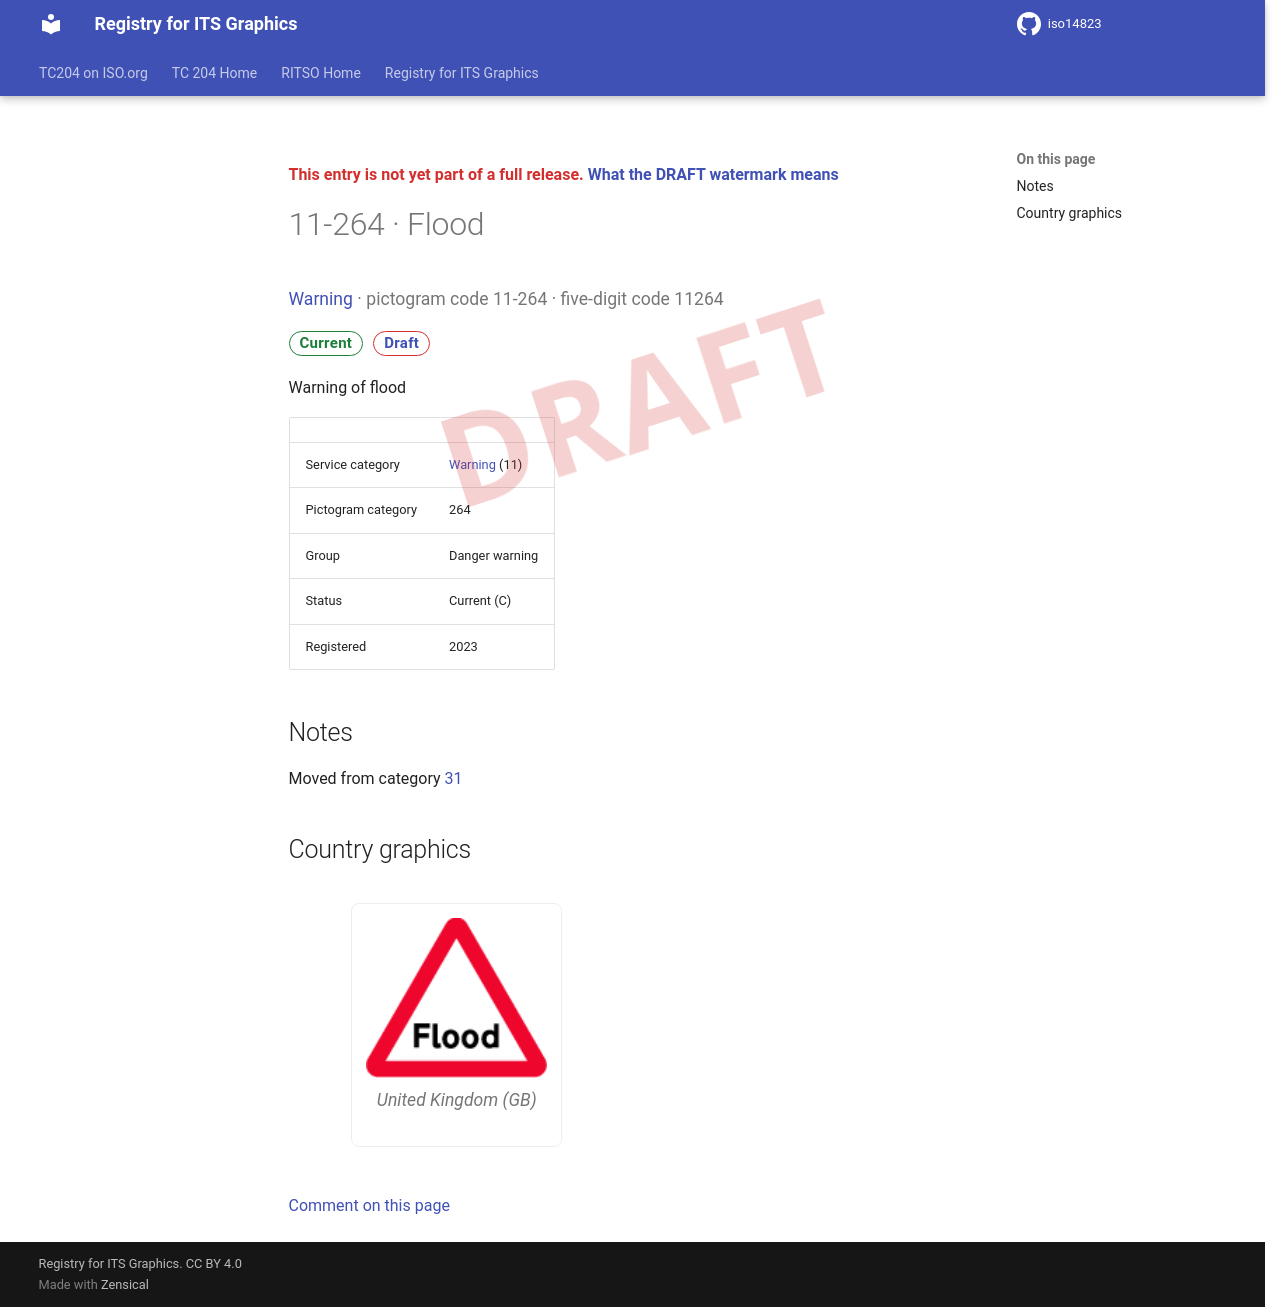

repository: k-vaughn/iso14823 · page: v0.1.0-alpha.1/signs/11-264/index.html · generator: mkdocs

<div class="draft4-watermark" aria-hidden="true"></div>

<p class="draft-note">This entry is not yet part of a full release. <a href="../#draft-watermark">What the DRAFT watermark means</a></p>

# 11-264 · Flood

<p class="sign-kicker"><a href="../categories/11/">Warning</a> · pictogram code 11-264 · five-digit code 11264</p>
<p class="sign-chips"><span class="chip chip-current">Current</span> <a class="chip chip-draft" href="../#draft-watermark">Draft</a></p>
<p>Warning of flood</p>
| | |
| --- | --- |
| Service category | <a href="../categories/11/">Warning</a> (11) |
| Pictogram category | 264 |
| Group | Danger warning |
| Status | Current (C) |
| Registered | 2023 |

## Notes

<p>Moved from category <a href="../categories/31/">31</a></p>

## Country graphics

<div class="sign-grid">
<figure class="sign-card">
<img src="../graphics/gb/11-264.png" alt="United Kingdom graphic for Flood (11-264)" loading="lazy">

<figcaption>United Kingdom (GB)</figcaption>
</figure>
</div>

[Comment on this page](https://github.com/k-vaughn/iso14823/issues/new?template=page-feedback.yml&title=%5BPage+feedback%5D+11-264+%C2%B7+Flood&page-title=11-264+%C2%B7+Flood&page-path=signs%2F11-264.md)
